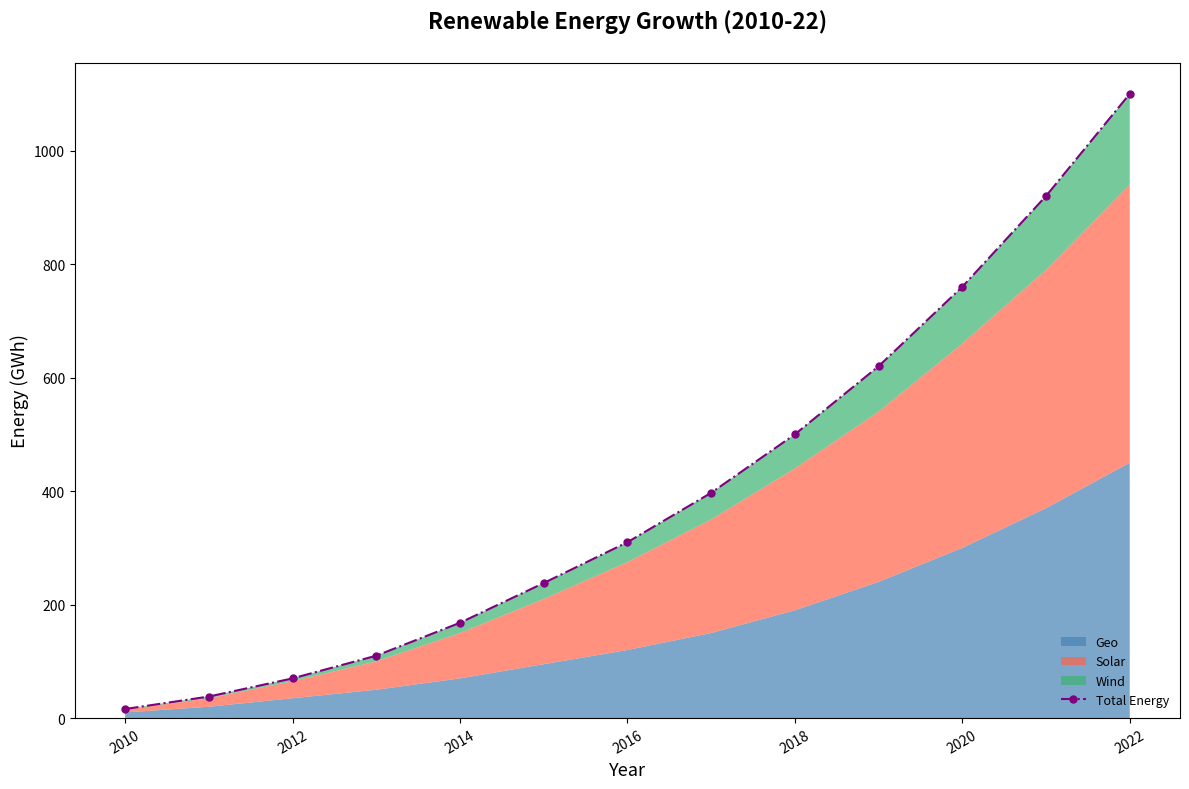

Source code (Python):
import matplotlib.pyplot as plt
import numpy as np

years = np.arange(2010, 2023)

solar_energy = np.array([10, 20, 35, 50, 70, 95, 120, 150, 190, 240, 300, 370, 450])
wind_energy = np.array([5, 15, 30, 50, 80, 115, 155, 200, 250, 300, 360, 420, 490])
geothermal_energy = np.array([1, 3, 5, 10, 18, 28, 35, 47, 60, 80, 100, 130, 160])

energy_data = np.vstack([solar_energy, wind_energy, geothermal_energy])
total_energy = solar_energy + wind_energy + geothermal_energy

fig, ax = plt.subplots(figsize=(12, 8))
colors = ['#4682B4', '#FF6347', '#3CB371']  # Adjusted color set

ax.stackplot(years, energy_data, labels=['Geo', 'Solar', 'Wind'], colors=colors, alpha=0.7)

ax.plot(years, total_energy, color='purple', linestyle='-.', linewidth=1.5, marker='o', markersize=5, label='Total Energy')

ax.set_title('Renewable Energy Growth (2010-22)', fontsize=16, weight='bold', pad=25)
ax.set_xlabel('Year', fontsize=13)
ax.set_ylabel('Energy (GWh)', fontsize=13)

ax.legend(loc='lower right', fontsize=9, frameon=False)

ax.grid(False)

plt.xticks(rotation=30)

plt.tight_layout()

plt.show()
